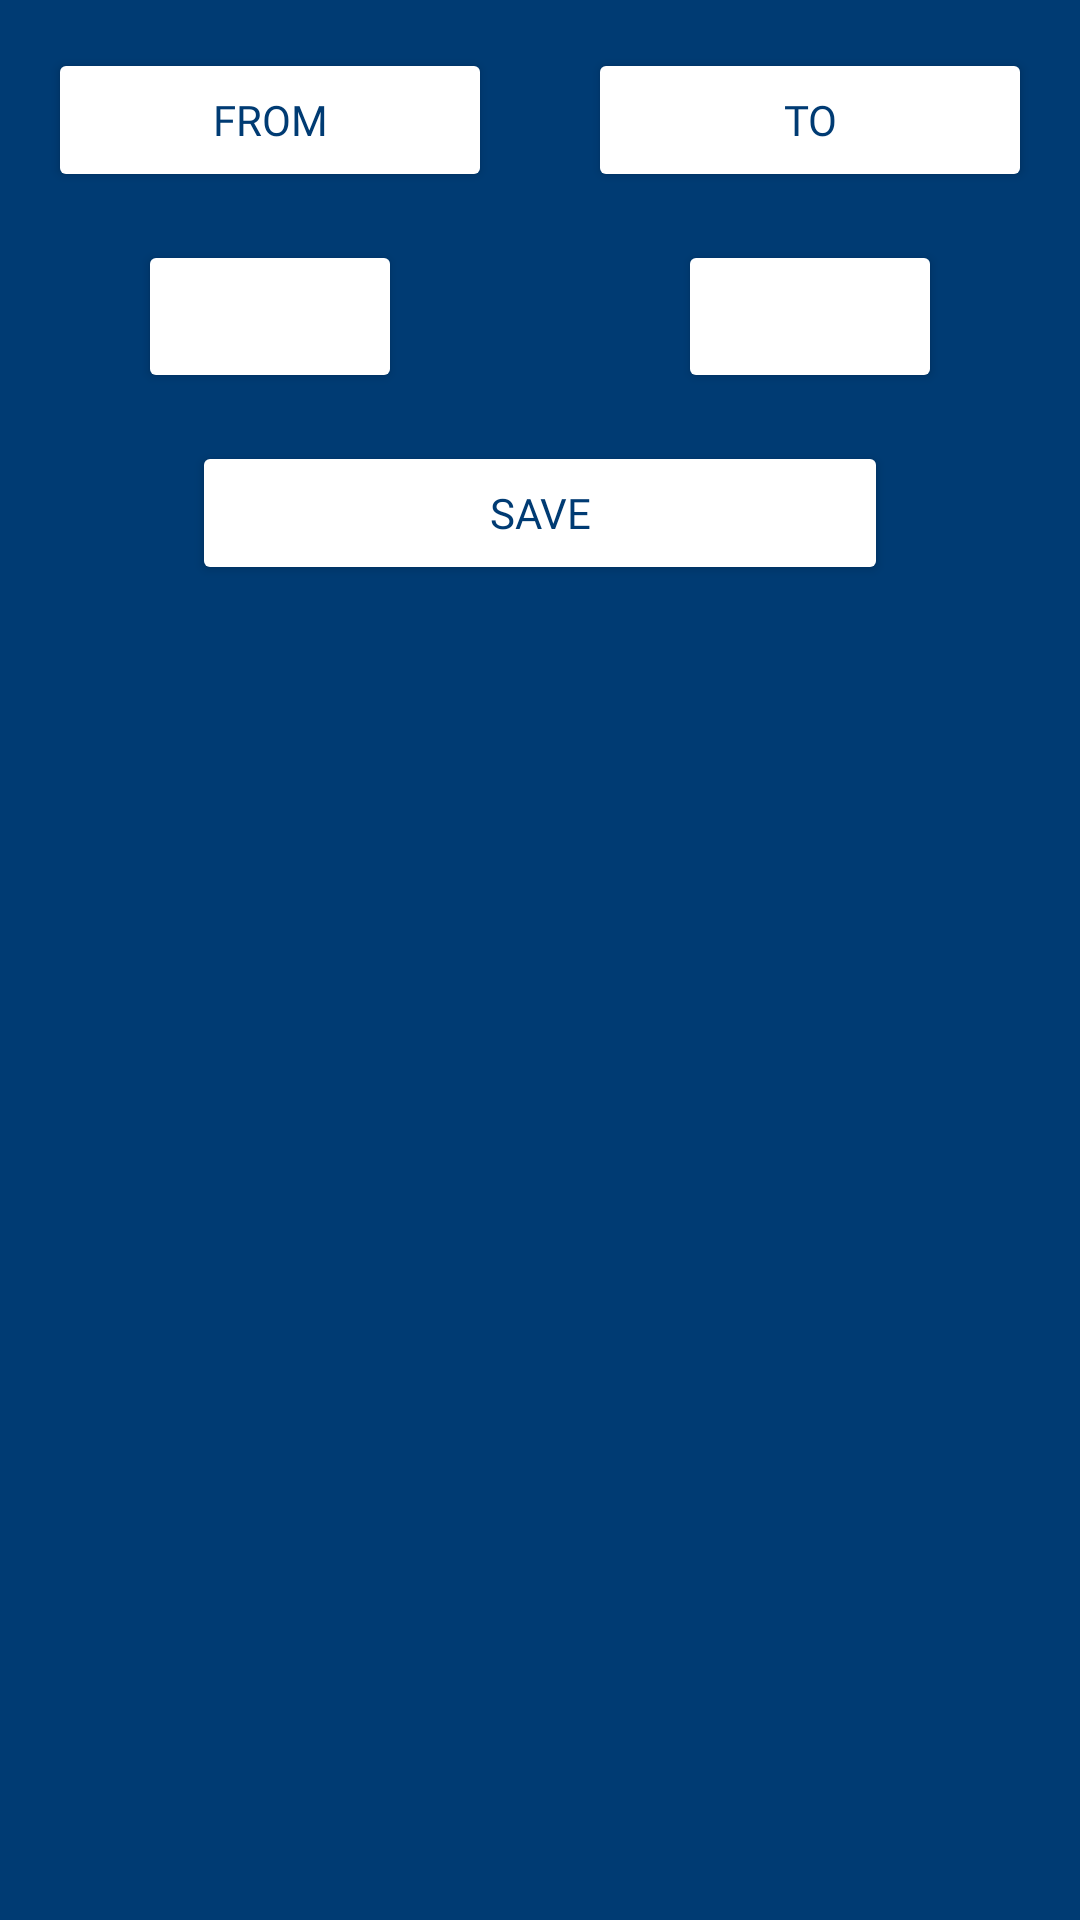

The Android layout XML behind this screen, and the referenced resources:
<!-- AndroidManifest.xml: application theme Theme.SkiesCue -->
<!-- res/layout/fragment_alert_dialog.xml -->
<?xml version="1.0" encoding="utf-8"?>
<layout xmlns:android="http://schemas.android.com/apk/res/android"
    xmlns:app="http://schemas.android.com/apk/res-auto"
    xmlns:tools="http://schemas.android.com/tools">

    <data>

    </data>

    <androidx.constraintlayout.widget.ConstraintLayout

        android:layout_width="match_parent"
        android:layout_height="match_parent"
        app:cardBackgroundColor="@android:color/transparent"
        app:cardElevation="0dp"
        android:background="@color/deep"
        tools:context=".dialog.view.AlertDialog">

        <Button
            android:id="@+id/button"
            android:layout_width="0dp"
            android:layout_height="wrap_content"
            android:layout_marginStart="16dp"
            android:layout_marginTop="16dp"
            android:layout_marginEnd="16dp"
            android:backgroundTint="@color/white"

            android:clickable="false"
            android:textColor="@color/deep"
            android:text="@string/from"
            android:fontFamily="@font/semibold"
            app:cornerRadius="16dp"
            app:layout_constraintEnd_toStartOf="@+id/button2"
            app:layout_constraintStart_toStartOf="parent"
            app:layout_constraintTop_toTopOf="parent" />

        <Button
            android:id="@+id/button2"
            android:layout_width="0dp"

            android:backgroundTint="@color/white"
            app:cardBackgroundColor="@android:color/transparent"
            app:cardElevation="0dp"
            android:clickable="false"
            android:textColor="@color/deep"
            android:fontFamily="@font/semibold"
            android:layout_height="wrap_content"
            android:layout_marginStart="16dp"
            android:layout_marginTop="16dp"
            android:layout_marginEnd="16dp"
            android:text="@string/to"
            app:cornerRadius="16dp"
            app:layout_constraintEnd_toEndOf="parent"
            app:layout_constraintStart_toEndOf="@+id/button"
            app:layout_constraintTop_toTopOf="parent" />

        <Button
            android:backgroundTint="@color/white"
            app:cardBackgroundColor="@android:color/transparent"
            app:cardElevation="0dp"
            android:textColor="@color/deep"
            android:fontFamily="@font/semibold"
            android:id="@+id/btnFrom"

            android:layout_width="wrap_content"
            android:layout_height="wrap_content"
            android:layout_marginTop="16dp"
            android:padding="16dp"

            app:layout_constraintEnd_toEndOf="@+id/button"
            app:layout_constraintStart_toStartOf="@+id/button"
            app:layout_constraintTop_toBottomOf="@+id/button"
            tools:text="5:35 AM" />

        <Button
            android:backgroundTint="@color/white"
            app:cardBackgroundColor="@android:color/transparent"
            app:cardElevation="0dp"
            android:textColor="@color/deep"
            android:id="@+id/btn_to"
            android:layout_width="wrap_content"
            android:layout_height="wrap_content"
            android:layout_marginTop="16dp"
            android:fontFamily="@font/semibold"
            android:padding="16dp"
            app:layout_constraintEnd_toEndOf="@+id/button2"
            app:layout_constraintStart_toStartOf="@+id/button2"
            app:layout_constraintTop_toBottomOf="@+id/button2"
            tools:text="5:35 AM" />

        <Button
            android:backgroundTint="@color/white"
            app:cardBackgroundColor="@android:color/transparent"
            app:cardElevation="0dp"
            android:textColor="@color/deep"
            android:fontFamily="@font/semibold"
            android:id="@+id/btn_save_alert"
            android:layout_width="0dp"
            android:layout_height="48dp"
            android:layout_marginStart="64dp"
            android:layout_marginTop="16dp"
            android:layout_marginEnd="64dp"
            android:text="@string/save"
            app:cornerRadius="16dp"
            app:layout_constraintEnd_toEndOf="parent"
            app:layout_constraintStart_toStartOf="parent"
            app:layout_constraintTop_toBottomOf="@+id/btnFrom" />
    </androidx.constraintlayout.widget.ConstraintLayout>
</layout>
<!-- resources referenced by this layout -->
<resources>
  <color name="deep">#003B73</color>
  <color name="white">#FFFFFFFF</color>
  <string name="from">From</string>
  <string name="save">save</string>
  <string name="to">To</string>
  <style name="Theme.SkiesCue" parent="Theme.MaterialComponents.Light.DarkActionBar">
          
          <item name="colorPrimary">@color/teal_200</item>
          <item name="colorPrimaryVariant">@color/blueTran</item>
          <item name="colorOnPrimary">@color/white</item>
          
          <item name="colorSecondary">@color/teal_200</item>
          <item name="colorSecondaryVariant">@color/teal_700</item>
          <item name="colorOnSecondary">@color/black</item>
          
          <item name="android:statusBarColor">?attr/colorPrimaryVariant</item>
          
  
          
          <item name="windowNoTitle">true</item>
          <item name="windowActionBar">false</item>
  
          
  
          <item name="android:actionMenuTextColor">@color/deep</item>
      </style>
  <color name="teal_200">#75b4e3</color>
  <color name="blueTran">#75b4e3</color>
  <color name="teal_700">#FF018786</color>
  <color name="black">#FFFFFFFF</color>
</resources>
